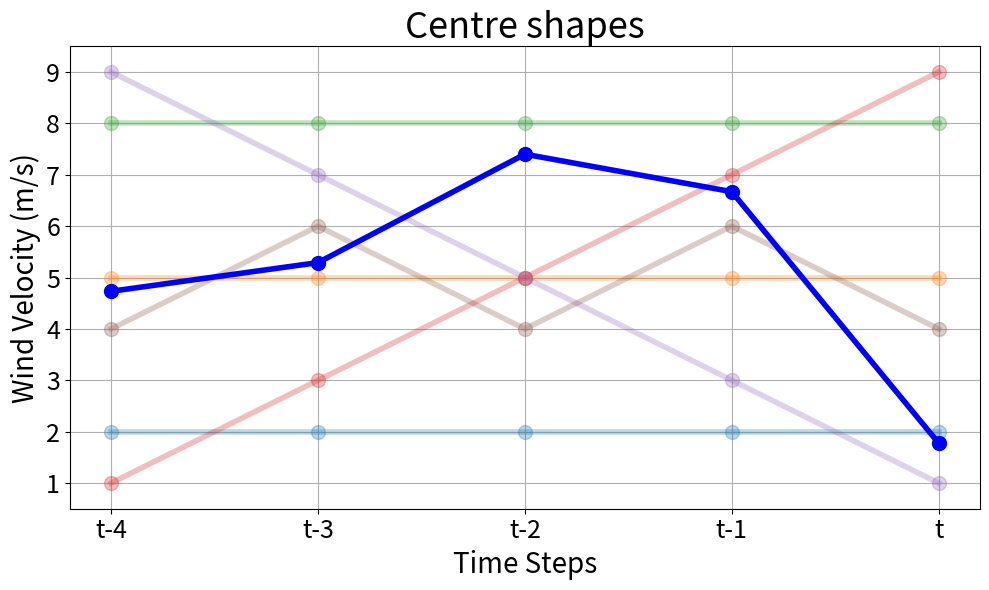

Python code for this plot: (Note: this script raises an exception after producing the figure.)
# import matplotlib.pyplot as plt
# import numpy as np

# # Provided data
# data = np.array([
#  [2, 2, 2, 2, 2],
#  [5, 5, 5, 5, 5],
#  [8, 8, 8, 8, 8],
#  [1, 3, 5, 7, 9],
#  [9, 7, 5, 3, 1],
#  [4, 6, 4, 6, 4]
# ])

# some = [0.3, 0.3, 0.3, 0.3, 0.3, 1]  # Adjust alpha for transparency
# x = 0

# # Plotting
# plt.figure(figsize=(10, 6))
# for row in data:
#     plt.plot(range(1, 6), row, marker='o', linewidth=4, markersize=10, alpha=some[x])
#     x += 1
# plt.xlabel('Time Steps', fontsize=20)
# plt.ylabel('Wind Velocity (m/s)', fontsize=20)
# plt.title('Centre shapes', fontsize=26)
# plt.xticks(range(1, 6), ['t-4', 't-3', 't-2', 't-1', 't'], fontsize=18)
# plt.yticks(fontsize=18)
# plt.ylim(0.5, 9.5)
# plt.grid(True)
# plt.tight_layout()
# # plt.show()
# # plt save
# plt.savefig('wind_shapes_3.png')



import matplotlib.pyplot as plt
import numpy as np
# Background data
data = np.array([
    [2, 2, 2, 2, 2],
    [5, 5, 5, 5, 5],
    [8, 8, 8, 8, 8],
    [1, 3, 5, 7, 9],
    [9, 7, 5, 3, 1],
    [4, 6, 4, 6, 4]
])

# X-axis values
x_vals = range(1, 6)

# Number of random lines to generate
n_random_lines = 50

# Plot frames
for i in range(n_random_lines):
    plt.figure(figsize=(10, 6))

    # Plot background lines
    for row in data:
        plt.plot(x_vals, row, marker='o', linewidth=4, markersize=10, alpha=0.3)

    # Generate one random line (same length as a row in data)
    random_line = np.random.uniform(low=1, high=9, size=5)
    plt.plot(x_vals, random_line, marker='o', linewidth=4, markersize=10, alpha=1.0, color='blue')

    # Labels and styling
    plt.xlabel('Time Steps', fontsize=20)
    plt.ylabel('Wind Velocity (m/s)', fontsize=20)
    plt.title('Centre shapes', fontsize=26)
    plt.xticks(x_vals, ['t-4', 't-3', 't-2', 't-1', 't'], fontsize=18)
    plt.yticks(fontsize=18)
    plt.ylim(0.5, 9.5)
    plt.grid(True)
    plt.tight_layout()

    # Save frame
    plt.savefig(f'centre_frames/frame_{i:02d}.png')
    plt.close()
    # plt.show()













# import matplotlib.pyplot as plt
# import numpy as np
# from scipy.stats import skewnorm

# # X values for the skew-normal distribution
# x_vals = np.linspace(-4, 4, 100)

# # Skewness levels to visualize
# skew_levels = np.linspace(-10, 10, 21)  # Negative to positive skew
# skew_levels = np.append(skew_levels, np.linspace(10, -10, 21))

# # Background data (symmetric for visual reference)
# data = [
#     skewnorm.pdf(x_vals, a=0),  # Normal distribution
# ]

# # Plot frames for each skew level
# for i, skew_param in enumerate(skew_levels):
#     plt.figure(figsize=(10, 6))

#     # Plot background (normal bell shape)
#     for row in data:
#         plt.plot(x_vals, row, linewidth=4, alpha=0.3, color='gray')

#     # Generate skewed shape and plot it
#     y_vals = skewnorm.pdf(x_vals, a=skew_param)
#     plt.plot(x_vals, y_vals, marker='o', markersize=4, linewidth=3, color='blue', alpha=1.0)

#     # Labels and styling
#     plt.xlabel('Value', fontsize=20)
#     plt.ylabel('Density (Shape)', fontsize=20)
#     plt.ylim(0, 0.8)  # Adjust y-limits for better visibility
#     plt.title(f'Shape with Skewness Param: {skew_param:.2f}', fontsize=26)
#     plt.xticks(fontsize=16)
#     plt.yticks(fontsize=16)
#     plt.grid(True)
#     plt.tight_layout()

#     # Save frame
#     plt.savefig(f'skew_shape_frames/frame_{i:02d}.png')
#     plt.close()
#     # plt.show()  # Show the plot for visualization







# import matplotlib.pyplot as plt
# import numpy as np
# from scipy.stats import gennorm, kurtosis

# # X values
# x_vals = np.linspace(-4, 4, 100)

# # Beta values to control kurtosis (lower = higher kurtosis)
# # Beta < 2 => leptokurtic (heavy tails), Beta = 2 => normal, Beta > 2 => platykurtic (flat)
# beta_values = np.linspace(0.5, 5.0, 19)
# beta_values = np.append(beta_values, np.linspace(5.0, 0.5, 19))  # Add reverse for more frames

# # Background (normal distribution shape)
# background = gennorm.pdf(x_vals, beta=2)

# # Plot frames
# for i, beta in enumerate(beta_values):
#     plt.figure(figsize=(10, 6))

#     # Plot background normal shape
#     plt.plot(x_vals, background, linewidth=4, alpha=0.3, color='gray')

#     # Generate distribution with current beta
#     y_vals = gennorm.pdf(x_vals, beta)

#     # Plot shape
#     plt.plot(x_vals, y_vals, marker='o', markersize=4, linewidth=3, color='purple', alpha=1.0)

#     # Compute excess kurtosis for annotation
#     sample = gennorm.rvs(beta, size=10000)
#     excess_kurt = kurtosis(sample)  # Already excess kurtosis (Fisher’s definition)

#     # Labels and styling
#     plt.xlabel('Value', fontsize=20)
#     plt.ylabel('Density (Shape)', fontsize=20)
#     plt.ylim(0, 0.6)  # Adjust y-limits for better visibility
#     plt.title(f'Shape with Beta: {beta:.2f} (Excess Kurtosis: {excess_kurt:.2f})', fontsize=22)
#     plt.xticks(fontsize=16)
#     plt.yticks(fontsize=16)
#     plt.grid(True)
#     plt.tight_layout()

#     # Save frame
#     plt.savefig(f'kurtosis_shape_frames/frame_{i:02d}.png')
#     plt.close()
#     # plt.show()  # Show the plot for visualization

















####################################################################








# import numpy as np
# import matplotlib.pyplot as plt

# # Distance values (||x - c||)
# r = np.linspace(0, 5, 400)

# # Gaussian RBF kernel
# def gaussian_rbf(r, gamma):
#     return np.exp(-r**2 / (2 * gamma**2))

# # Values of gamma to show
# gammas = [0.2, 0.5, 1.0, 2.0]

# # Plot
# plt.figure(figsize=(10, 6))
# for gamma in gammas:
#     plt.plot(r, gaussian_rbf(r, gamma), label=f"$\\gamma = {gamma}$", linewidth=4)

# plt.title("Gaussian RBF Kernel", fontsize=26)
# plt.xlabel(r"$\|x - c\|$", fontsize=20)
# plt.xticks(fontsize=18)
# plt.ylabel(r"$\exp\left(-\frac{\|x - c\|^2}{2\gamma^2}\right)$", fontsize=20)
# plt.yticks(fontsize=18)
# plt.legend(fontsize=18)
# plt.grid(True)
# plt.tight_layout()
# plt.show()


# import numpy as np
# import matplotlib.pyplot as plt

# # Define a range of distances (||x - c||)
# r = np.linspace(0, 5, 400)

# # Define kernel functions
# def gaussian(r, gamma):
#     return np.exp(-r**2 / (2 * gamma**2))

# def multiquadric(r, gamma):
#     return np.sqrt(r**2 + gamma**2)

# def inverse_multiquadric(r, gamma):
#     return 1 / np.sqrt(r**2 + gamma**2)

# def thin_plate_spline(r, gamma):
#     with np.errstate(divide='ignore', invalid='ignore'):
#         # Avoid log(0) errors
#         tps = r**2 * np.log(r / gamma)
#         tps[r == 0] = 0
#         return tps

# # List of gamma values to visualize
# gammas = [0.2, 0.5, 1.0, 2.0]

# # Plot all kernels
# kernels = {
#     'Gaussian': gaussian,
#     'Multiquadric': multiquadric,
#     'Inverse Multiquadric': inverse_multiquadric,
#     'Thin Plate Spline': thin_plate_spline
# }

# fig, axs = plt.subplots(2, 2, figsize=(12, 8))
# axs = axs.ravel()

# for i, (name, kernel_fn) in enumerate(kernels.items()):
#     for gamma in gammas:
#         y = kernel_fn(r, gamma)
#         axs[i].plot(r, y, label=f'γ = {gamma}')
#     axs[i].set_title(name)
#     axs[i].set_xlabel(r"$\|x - c\|$")
#     axs[i].set_ylabel(r"$\rho(\|x - c\|)$")
#     axs[i].legend()
#     axs[i].grid(True)

# plt.tight_layout()
# plt.show()


















# import numpy as np
# import matplotlib.pyplot as plt

# # 1D input space for visualization
# x = np.linspace(-5, 10, 500)

# # Distance metric between two centers
# def rbf(x, c, gamma):
#     return np.exp(-((x - c) ** 2) / (2 * gamma ** 2))

# # Parameters
# alphas = [0.2, 0.5, 1.0, 2.0]  # α values to scale γ
# c1, c2 = 0.0, 2.0              # centers (distance d = 2.0)
# d = np.abs(c2 - c1)           # distance between centers

# # Plotting
# plt.figure(figsize=(10, 6))
# for alpha in alphas:
#     gamma = alpha * d
#     y1 = rbf(x, c1, gamma)
#     y2 = rbf(x, c2, gamma)
#     plt.plot(x, y1, label=f'Center at {c1}, α={alpha}', linestyle='--')
#     plt.plot(x, y2, label=f'Center at {c2}, α={alpha}')

# plt.title("Overlap of Two Gaussian RBFs with Distance-Dependent γ", fontsize=20)
# plt.xlabel("x", fontsize=16)
# plt.ylabel("RBF Value", fontsize=16)
# plt.legend(fontsize=12)
# plt.grid(True)
# plt.tight_layout()
# plt.show()



# import numpy as np
# import matplotlib.pyplot as plt
# import os

# # RBF function
# def gaussian_rbf(x, center, gamma):
#     return np.exp(-((x - center) ** 2) / (2 * gamma ** 2))

# # Input space
# x = np.linspace(-15, 15, 500)

# # Centers of the two RBFs
# c1, c2 = -2.5, 2.5
# d = np.abs(c2 - c1)

# # Alpha values for animation (forward and reverse)
# alpha_values = [0.1, 0.1, 0.1, 0.2, 0.4, 0.5, 0.8, 1.0, 2.0 ]
# alpha_values = np.concatenate([alpha_values, alpha_values[::-1]])  # loop back

# # Background RBF shape (midpoint alpha)
# gamma_bg = 1.0 * d
# background_rbf_1 = gaussian_rbf(x, c1, gamma_bg)
# background_rbf_2 = gaussian_rbf(x, c2, gamma_bg)

# # Generate frames
# for i, alpha in enumerate(alpha_values):
#     gamma = alpha * d
#     y1 = gaussian_rbf(x, c1, gamma)
#     y2 = gaussian_rbf(x, c2, gamma)

#     # Combined RBF shape
#     combined = y1 + y2

#     plt.figure(figsize=(10, 6))

#     # Plot background shape
#     # plt.plot(x, background_rbf_1, linewidth=4, alpha=0.3, color='gray', label='Reference (α=1.0)')
#     # plt.plot(x, background_rbf_2, linewidth=4, alpha=0.3, color='gray')

#     # Plot current RBFs
#     plt.plot(x, y1, color='blue', linewidth=4)
#     plt.plot(x, y2, color='red', linewidth=4)
#     # plt.plot(x, combined, color='purple', linestyle='--', linewidth=3, label='Sum')

#     # Styling
#     plt.xlabel("x", fontsize=20)
#     plt.ylabel("RBF Value", fontsize=20)
#     plt.ylim(0, 1)
#     plt.title(f"RBF Overlap - $\\alpha = ${alpha:.2f}, $\\gamma = \\alpha \cdot d = ${gamma:.2f}", fontsize=26)
#     plt.xticks(fontsize=18)
#     plt.yticks(fontsize=18)
#     plt.grid(True)
#     # plt.legend(fontsize=14)
#     plt.tight_layout()

#     # Save frame
#     # plt.savefig(f"gamma_frames/frame_{i:02d}.png")
#     # plt.close()
#     plt.show()  # Show the plot for visualization
